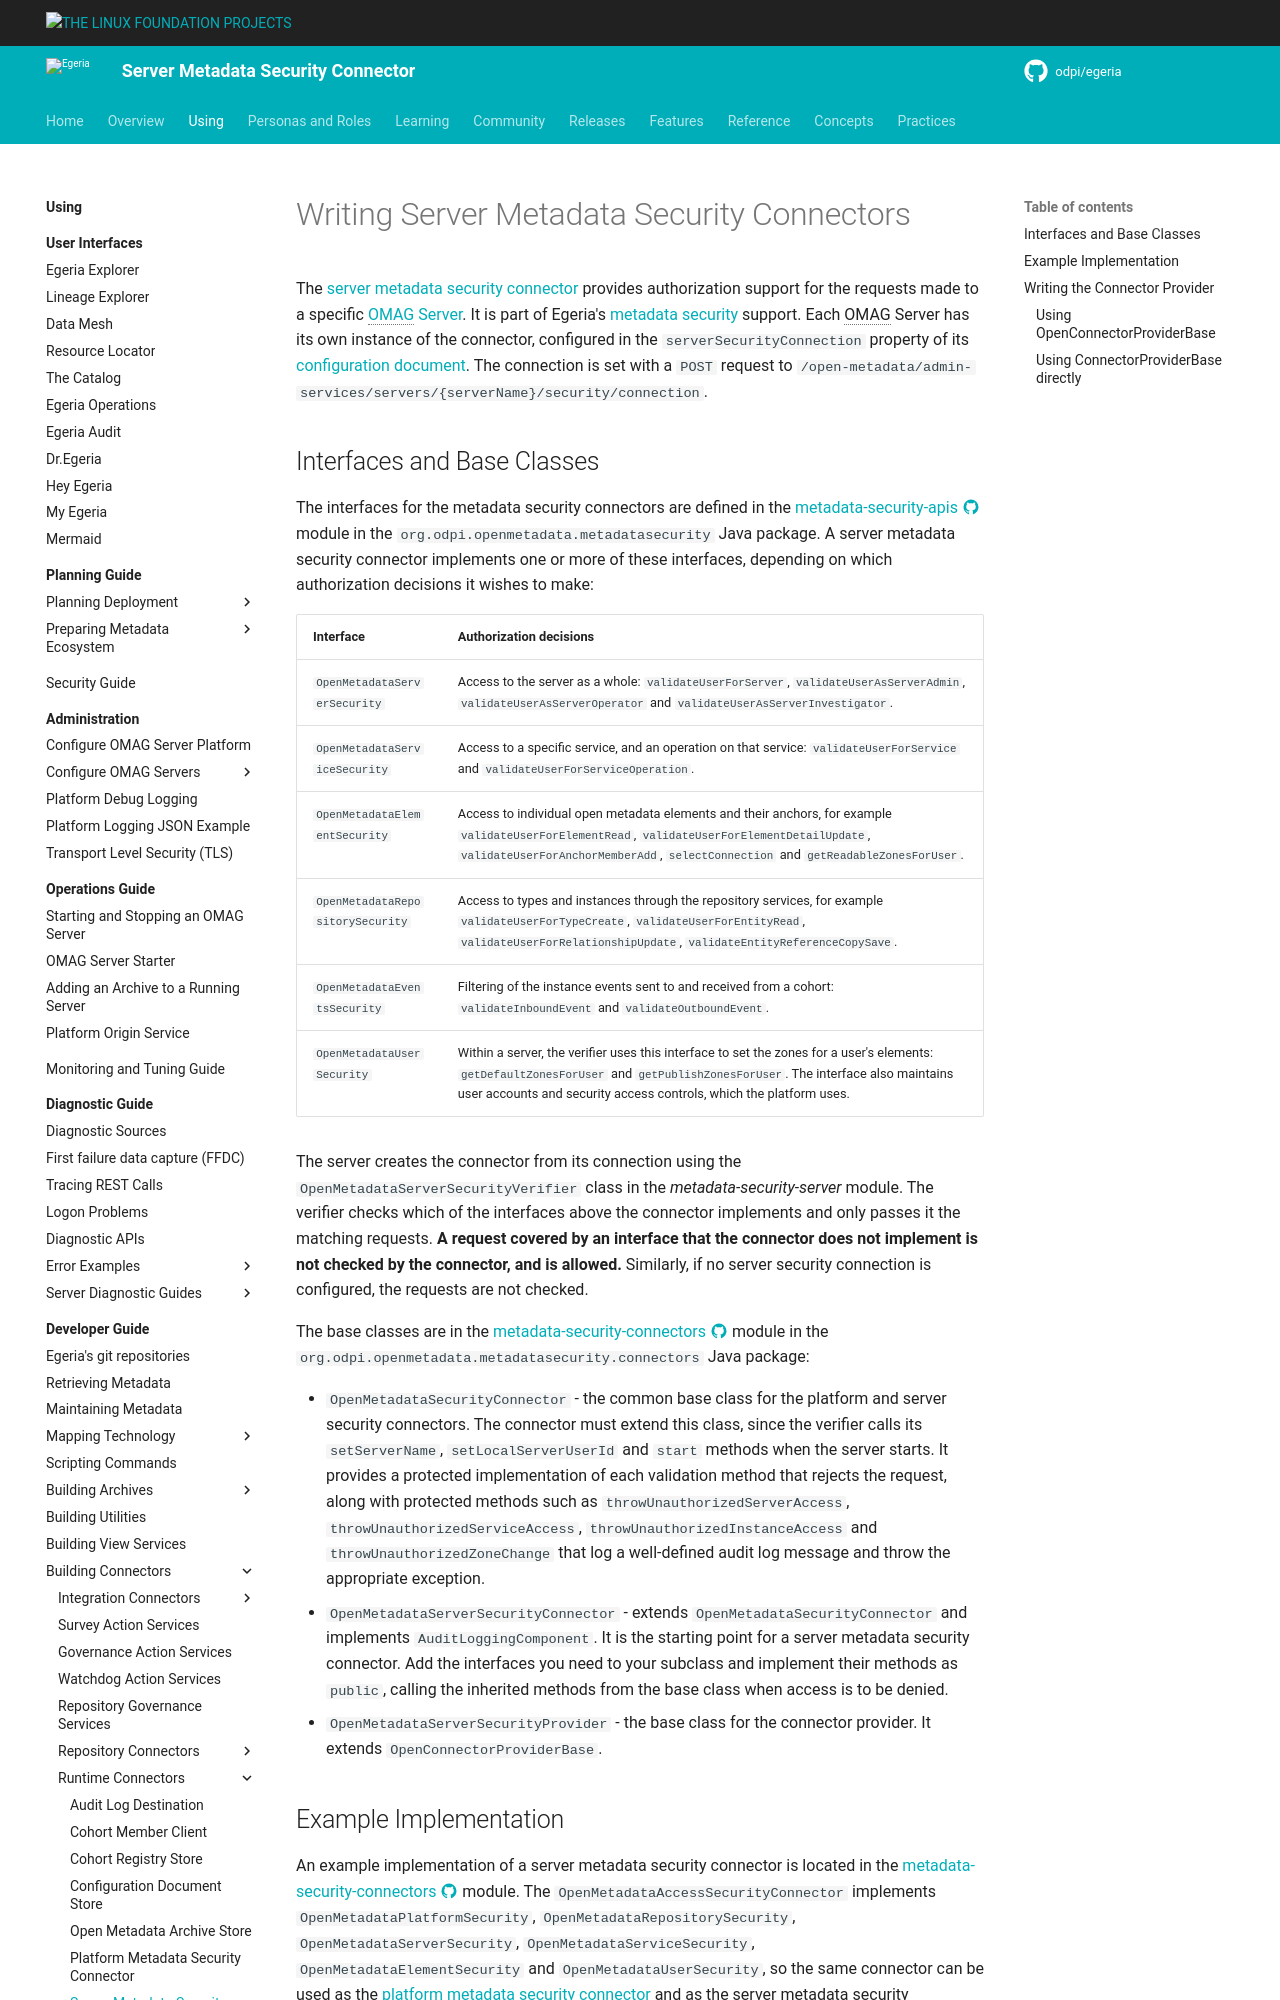

repository: odpi/egeria-docs · page: guides/developer/runtime-connectors/server-metadata-security-connector/index.html · generator: mkdocs

<!-- SPDX-License-Identifier: CC-BY-4.0 -->
<!-- Copyright Contributors to the Egeria project. -->

# Writing Server Metadata Security Connectors

The [server metadata security connector](/concepts/server-metadata-security-connector) provides authorization support for the requests made to a specific [OMAG Server](/concepts/omag-server).  It is part of Egeria's [metadata security](/features/metadata-security/overview) support.  Each OMAG Server has its own instance of the connector, configured in the `serverSecurityConnection` property of its [configuration document](/concepts/configuration-document).  The connection is set with a `POST` request to `/open-metadata/admin-services/servers/{serverName}/security/connection`.
